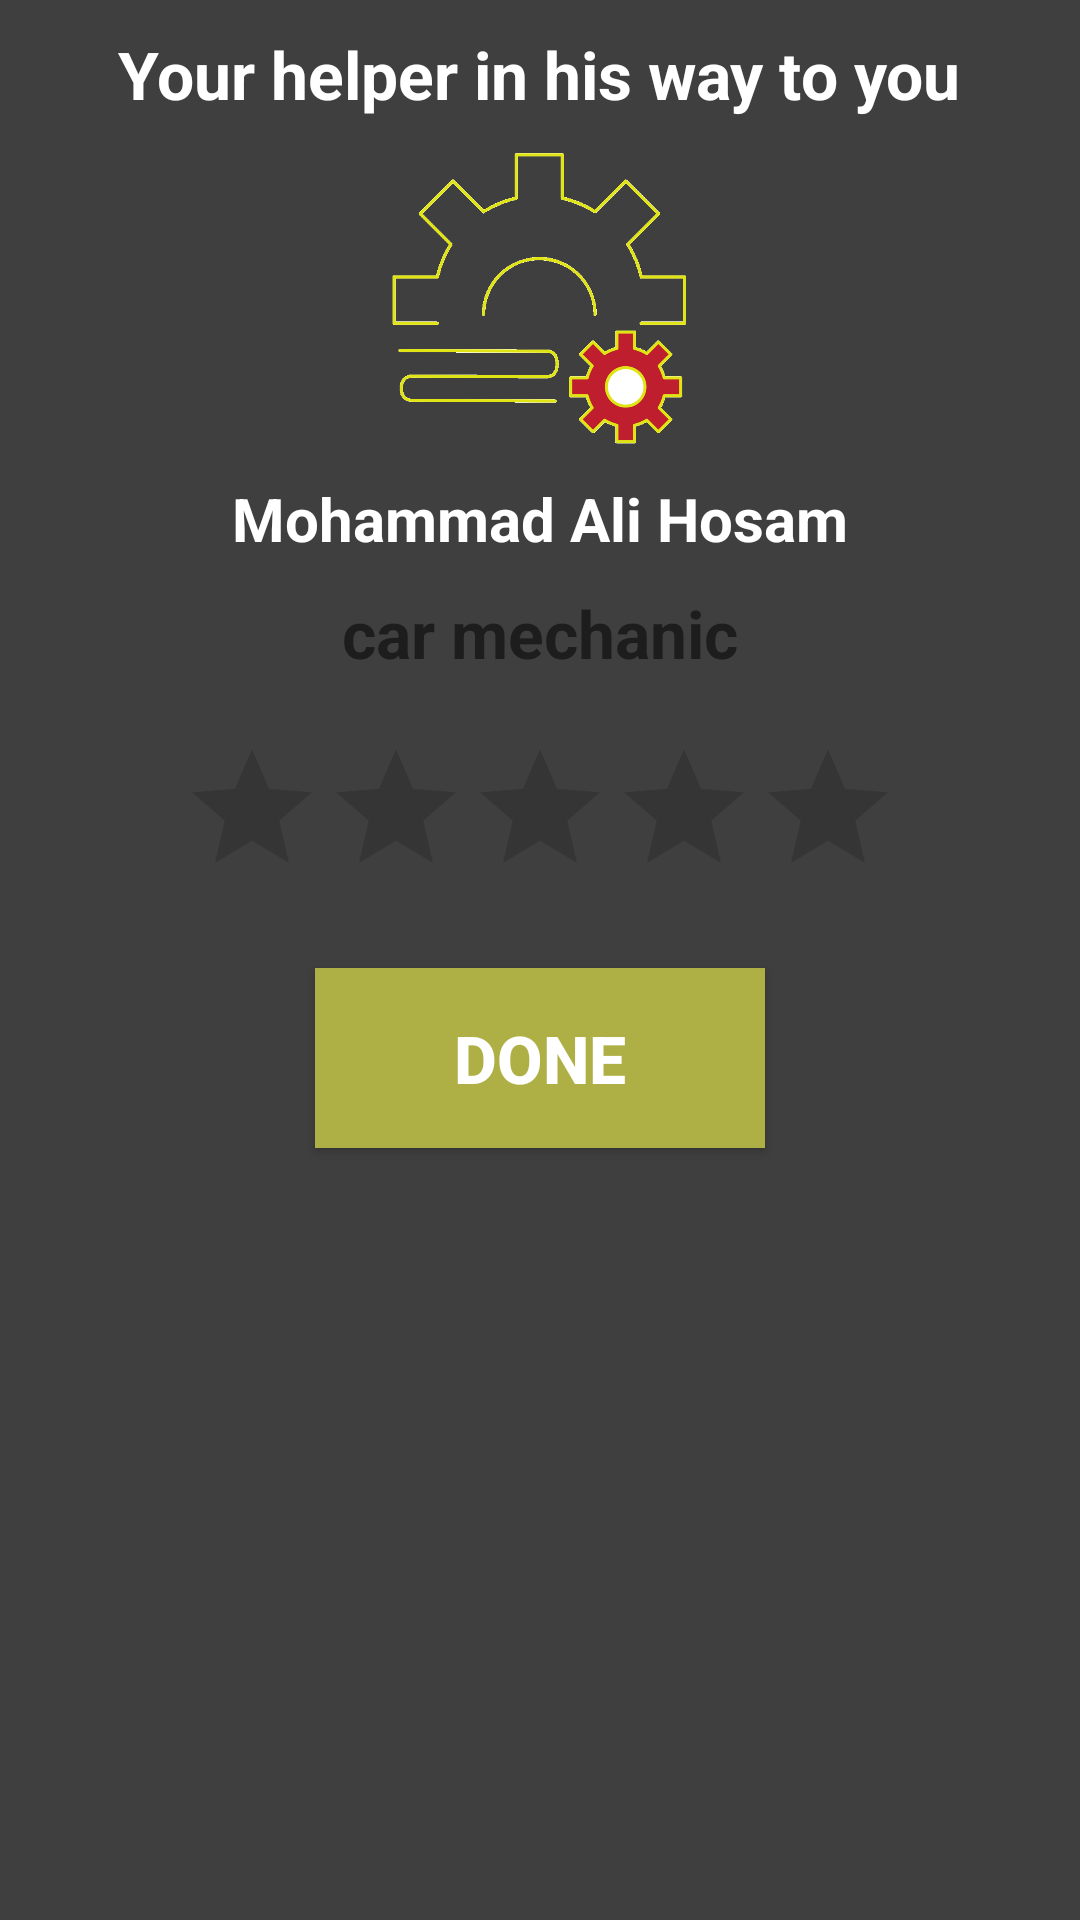

Layout XML and referenced resources for this Android screen:
<!-- AndroidManifest.xml: application theme Theme.Task14 -->
<!-- res/layout/done_dialog.xml -->
<?xml version="1.0" encoding="utf-8"?>
<RelativeLayout xmlns:android="http://schemas.android.com/apk/res/android"
    android:layout_width="match_parent"
    android:layout_height="wrap_content"
    android:background="@drawable/box_2"
    >

    <TextView
        android:id="@+id/S0788"
        android:layout_width="wrap_content"
        android:layout_height="wrap_content"
        android:layout_centerHorizontal="true"
        android:layout_marginTop="10dp"
        android:text="Your helper in his way to you"
        android:textColor="@color/white"
        android:textSize="22sp"
        android:textStyle="bold" />

    <ImageView
        android:id="@+id/TickImage"
        android:layout_width="120dp"
        android:layout_height="120dp"
        android:layout_below="@id/S0788"
        android:layout_centerHorizontal="true"
        android:src="@drawable/settings" />


    <TextView
        android:id="@+id/DoneNAmeTExt"
        android:layout_width="wrap_content"
        android:layout_height="wrap_content"
        android:layout_below="@id/TickImage"
        android:layout_centerHorizontal="true"
        android:text="Mohammad Ali Hosam"
        android:textColor="@color/white"
        android:textSize="20sp"
        android:textStyle="bold" />

    <TextView
        android:id="@+id/DoneEXPType"
        android:layout_width="wrap_content"
        android:layout_height="wrap_content"
        android:layout_below="@id/DoneNAmeTExt"
        android:layout_centerHorizontal="true"
        android:layout_marginTop="10dp"
        android:text="car mechanic"
        android:textColor="@color/quantum_yellow"
        android:textSize="22sp"
        android:textStyle="bold"
        />

    <RatingBar
        android:id="@+id/DoneRatingBar"
        android:layout_width="wrap_content"
        android:layout_height="wrap_content"
        android:layout_below="@id/DoneEXPType"
        android:layout_centerHorizontal="true"
        android:layout_marginTop="20dp"
        android:numStars="5"
        android:stepSize="0.5"/>

    <Button
        android:id="@+id/DoneButton"
        android:layout_width="150dp"
        android:layout_height="60dp"
        android:layout_below="@id/DoneRatingBar"
        android:layout_centerHorizontal="true"
        android:src="@drawable/contact"
        android:text="DONE"
        android:textColor="@color/white"
        android:background="@color/PAGE"
        android:textSize="22sp"
        android:textStyle="bold"
        android:layout_marginTop="20dp"
        android:layout_marginBottom="10dp"
        />


</RelativeLayout>
<!-- resources referenced by this layout -->
<resources>
  <color name="PAGE">#AEB045</color>
  <color name="white">#FFFFFFFF</color>
  <!-- drawable box_2: png bitmap (drawable, 1558 bytes) -->
  <!-- drawable settings: png bitmap (drawable-v24, 51791 bytes) -->
  <style name="Theme.Task14" parent="Theme.AppCompat.DayNight.NoActionBar">
          
          <item name="colorPrimary">@color/purple_500</item>
          <item name="colorPrimaryVariant">@color/purple_700</item>
          <item name="colorOnPrimary">@color/white</item>
          
          <item name="colorSecondary">@color/teal_200</item>
          <item name="colorSecondaryVariant">@color/teal_700</item>
          <item name="colorOnSecondary">@color/black</item>
          
          <item name="android:statusBarColor" tools:targetApi="l">?attr/colorPrimaryVariant</item>
          
      </style>
  <color name="purple_500">#FF6200EE</color>
  <color name="purple_700">#FF3700B3</color>
  <color name="teal_200">#FF03DAC5</color>
  <color name="teal_700">#FF018786</color>
  <color name="black">#FF000000</color>
</resources>
